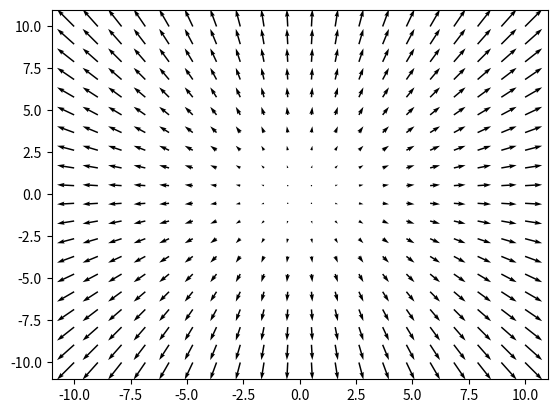
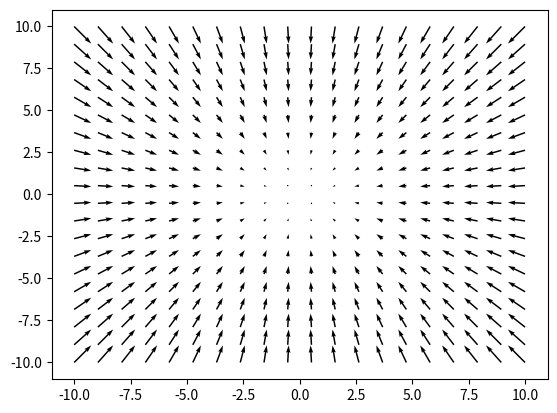

Write Python code to recreate these figures, in order.
# -*- coding: utf-8 -*-
"""gradient_descent_viz.ipynb

Automatically generated by Colab.

Original file is located at
    https://colab.research.google.com/<link-removed>
"""

import numpy as np

def get_partials(func, x, y):
  delta = 0.0001
  fx = (func(x + delta, y) - func(x, y)) / delta
  fy = (func(x, y + delta) - func(x, y)) / delta
  return fx, fy

func = lambda x, y: x**2 + y**2

get_partials(func, 3, 4)

#creating a 2D grid
def get_grid(axis_lim):
    x= np.linspace(-axis_lim,axis_lim,20)
    y= np.linspace(-axis_lim,axis_lim,20)
    g1,g2 = np.meshgrid(x,y)
    return g1,g2

axis_lim = 10
g1, g2 = get_grid(axis_lim)

#getting gradients for all the points in the 2d grid defined above
def get_partials_from_grid(func,g1,g2):
    U = np.zeros(g1.shape) # df/dx
    V = np.zeros(g2.shape) # df/dy
    for rows_id,(row_x,row_y) in enumerate(zip(g1,g2)):
        for col_id,(x,y) in enumerate(zip(row_x,row_y)):
            fx,fy = get_partials(func, x, y)
            U[rows_id,col_id] = fx
            V[rows_id,col_id] = fy
    return U,V

import matplotlib.pyplot as plt

def plot_gradients(g1,g2,U,V):
    fig,ax=plt.subplots()
    q=ax.quiver(g1,g2,U,V)
    plt.show()

func = lambda x,y : x**2 + y**2
axis_lim = 10
g1,g2 = get_grid(axis_lim)
U,V = get_partials_from_grid(func,g1,g2)
plot_gradients(g1,g2,U,V)

func = lambda x,y : x**2 + y**2
axis_lim = 10
g1,g2 = get_grid(axis_lim)
U,V = get_partials_from_grid(func,g1,g2)
plot_gradients(g1,g2,-U,-V)

